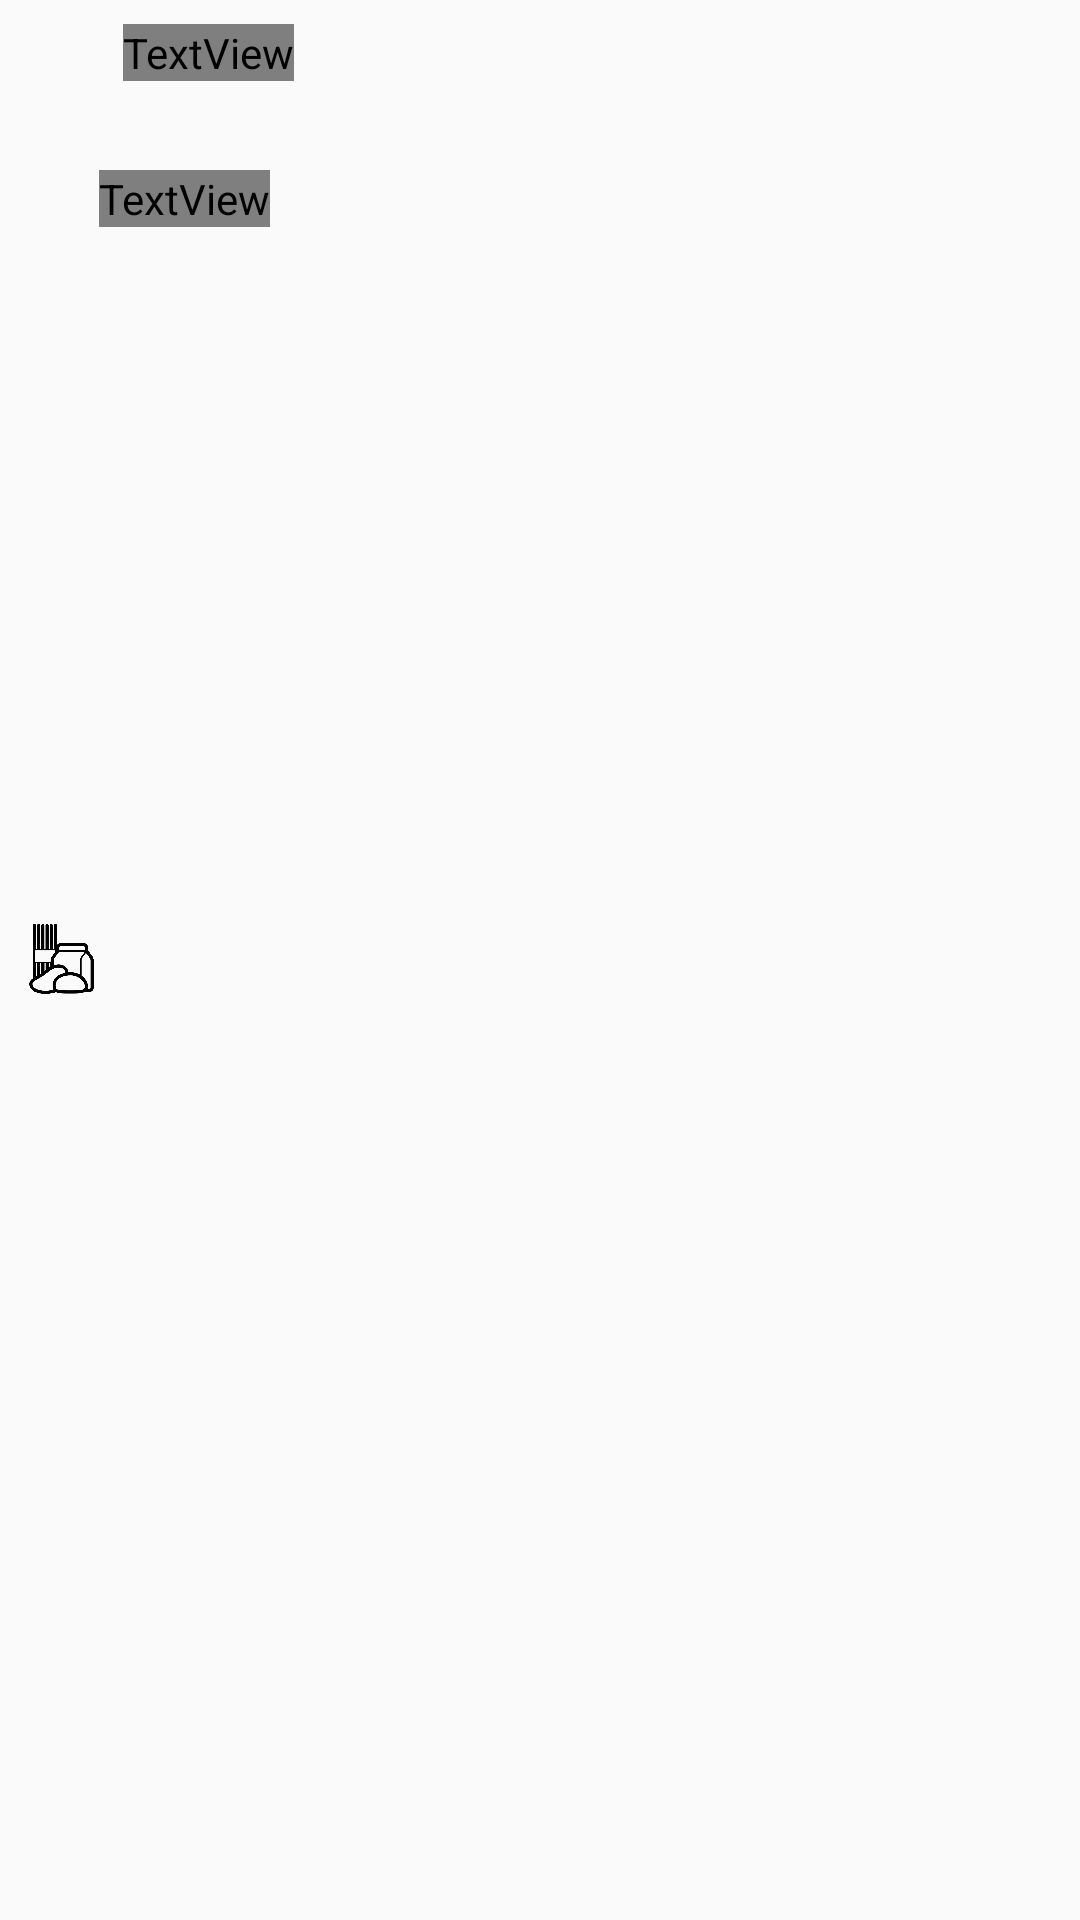

Produce the Android XML layout that renders to this screen, including the resource entries it uses.
<!-- AndroidManifest.xml: application theme AppTheme -->
<!-- res/layout/ingredients_entry.xml -->
<?xml version="1.0" encoding="utf-8"?>
<LinearLayout xmlns:android="http://schemas.android.com/apk/res/android"
    xmlns:tools="http://schemas.android.com/tools"
    android:layout_width="wrap_content"
    android:layout_height="wrap_content"
    android:layout_margin="5dp"
    android:orientation="horizontal">


    <ImageView
        android:id="@+id/imageView"
        android:layout_width="@dimen/image_view_ingredients_width_height_dimen"
        android:layout_height="@dimen/image_view_ingredients_width_height_dimen"
        android:layout_gravity="center"
        android:layout_marginStart="@dimen/default_constraint_margin"
        android:layout_marginTop="@dimen/default_constraint_margin"
        android:layout_marginBottom="@dimen/default_constraint_margin"
        android:contentDescription="@string/app_name"
        android:src="@drawable/ingredients"
        tools:ignore="RtlCompat" />

    <LinearLayout
        android:layout_width="wrap_content"
        android:layout_height="wrap_content"
        android:gravity="center"
        android:orientation="vertical">

        <TextView
            android:id="@+id/ingredient"
            android:layout_width="wrap_content"
            android:layout_height="wrap_content"
            android:layout_marginStart="@dimen/default_constraint_margin"
            android:layout_marginTop="@dimen/default_constraint_margin"
            android:layout_marginEnd="@dimen/default_constraint_margin"
            android:fontFamily="@font/graduate"
            android:gravity="center"
            android:textColor="@color/colorPrimary"
            android:textSize="@dimen/default_font_size"
            android:textStyle="bold"
            tools:text="INGREDIENT" />

        <TextView
            android:id="@+id/quantity"
            android:layout_width="wrap_content"
            android:layout_height="wrap_content"
            android:layout_marginEnd="@dimen/default_constraint_margin"
            android:layout_marginRight="@dimen/recycler_view_home_acivity_dimen"
            android:layout_marginBottom="@dimen/default_constraint_margin"
            android:textColor="@android:color/black"
            android:textSize="@dimen/ingredients_design_text_size"
            android:textStyle="bold" />

        <TextView
            android:id="@+id/measure"
            android:layout_width="wrap_content"
            android:layout_height="wrap_content"
            android:layout_marginEnd="@dimen/default_constraint_margin"
            android:layout_marginBottom="@dimen/default_constraint_margin"
            android:fontFamily="@font/graduate"
            android:textColor="@color/colorAccent"
            android:textSize="@dimen/ingredients_design_text_size"
            android:textStyle="bold"
            tools:ignore="RtlCompat"
            tools:text="@string/test_text" />
    </LinearLayout>

</LinearLayout>
<!-- resources referenced by this layout -->
<resources>
  <color name="colorAccent">#332F30</color>
  <color name="colorPrimary">#3949AB</color>
  <dimen name="default_constraint_margin">8dp</dimen>
  <dimen name="default_font_size">18sp</dimen>
  <dimen name="image_view_ingredients_width_height_dimen">25dp</dimen>
  <dimen name="ingredients_design_text_size">16sp</dimen>
  <dimen name="recycler_view_home_acivity_dimen">5dp</dimen>
  <!-- drawable ingredients: png bitmap (drawable, 13539 bytes) -->
  <string name="app_name">Baking App</string>
  <string name="test_text">CUP</string>
  <style name="AppTheme" parent="Theme.AppCompat.Light.DarkActionBar">
          
          <item name="colorPrimary">@color/colorPrimary</item>
          <item name="colorPrimaryDark">@color/colorPrimaryDark</item>
          <item name="colorAccent">@color/colorAccent</item>
      </style>
  <color name="colorPrimaryDark">#304FFE</color>
</resources>
